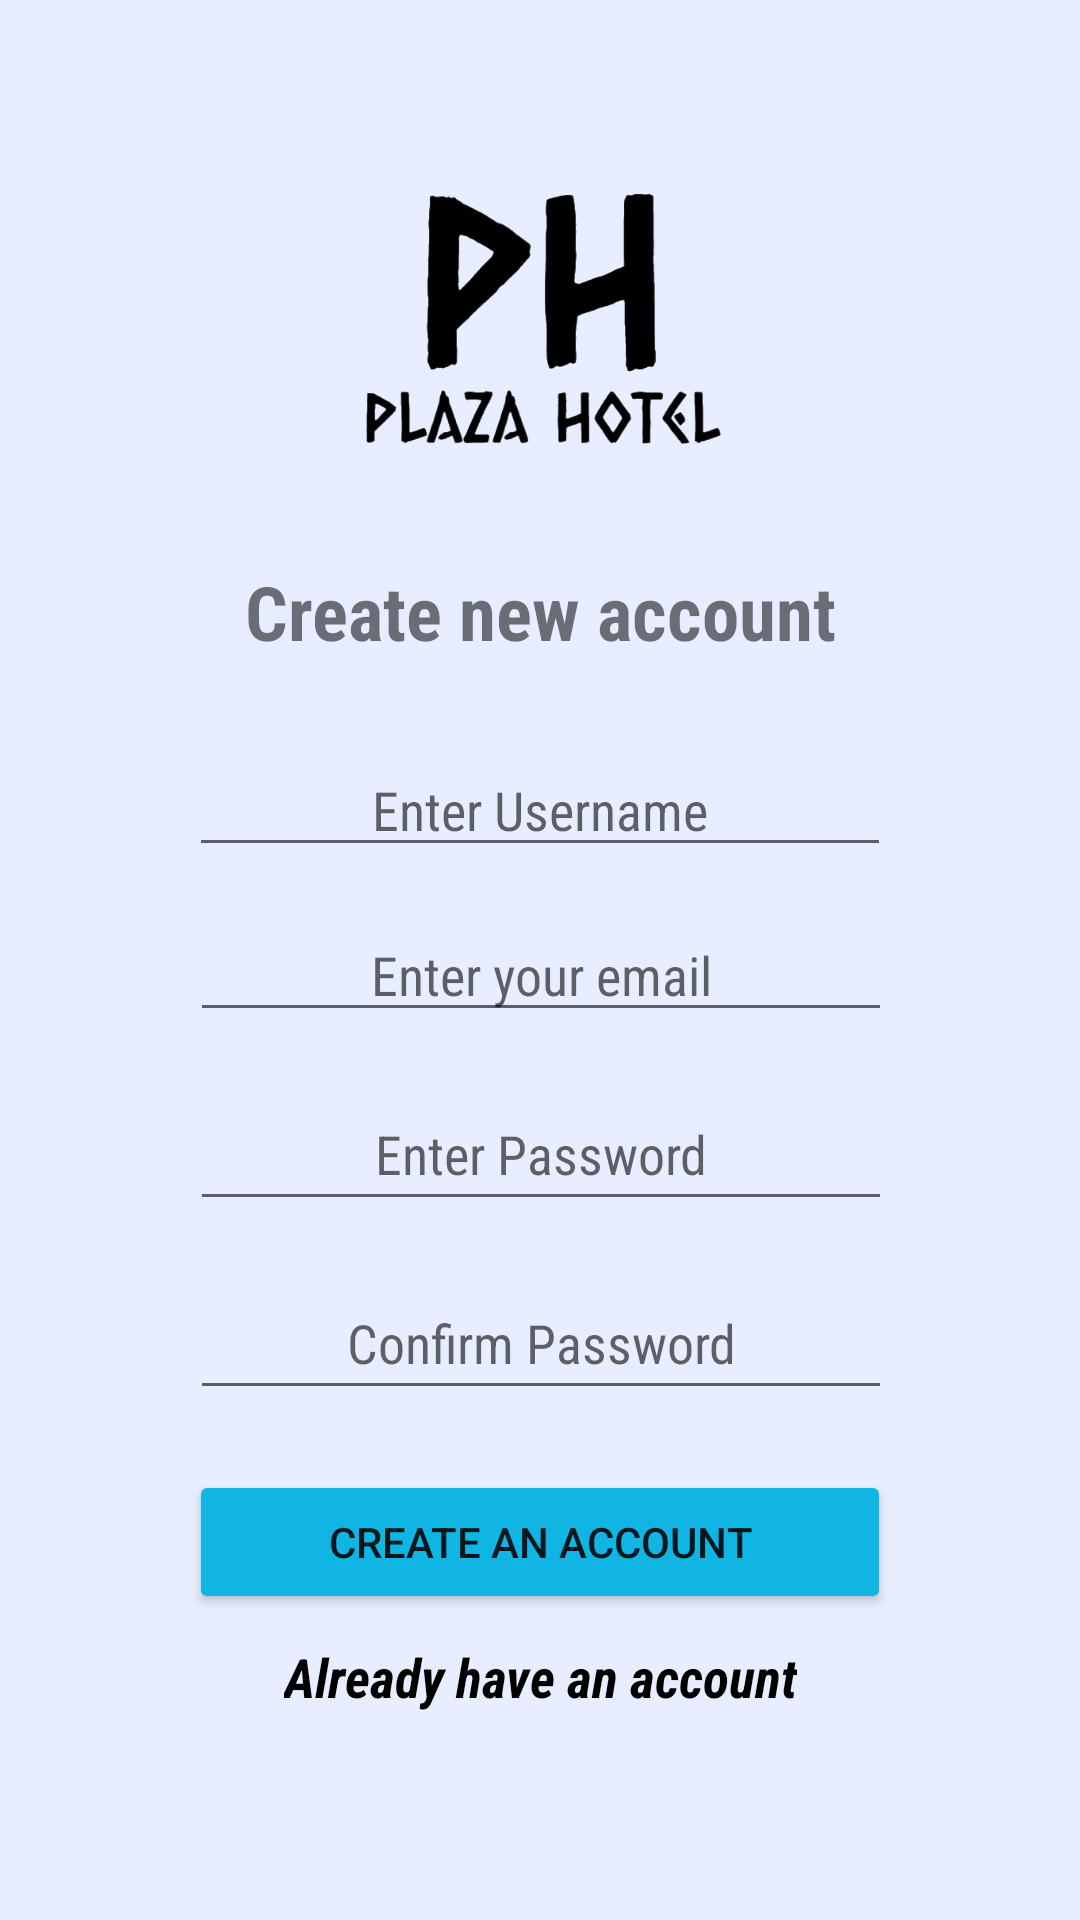

Here is an Android app screen rendered from its layout file. Give the layout XML and the strings, colors and styles it references.
<!-- AndroidManifest.xml: application theme Theme.FinalProject -->
<!-- res/layout/activity_registration.xml -->
<?xml version="1.0" encoding="utf-8"?>
<androidx.constraintlayout.widget.ConstraintLayout xmlns:android="http://schemas.android.com/apk/res/android"
    xmlns:app="http://schemas.android.com/apk/res-auto"
    xmlns:tools="http://schemas.android.com/tools"
    android:layout_width="match_parent"
    android:layout_height="match_parent"
    tools:context=".Registration"
    android:background="@color/zumthor">

    <ScrollView
        android:layout_width="match_parent"
        android:layout_height="match_parent"
        app:layout_constraintEnd_toEndOf="parent"
        app:layout_constraintStart_toStartOf="parent"
        app:layout_constraintTop_toTopOf="parent"
        >
        <androidx.constraintlayout.widget.ConstraintLayout
            android:layout_width="match_parent"
            android:layout_height="match_parent">
    <ImageView
        android:id="@+id/imageView"
        android:layout_width="287dp"
        android:layout_height="110dp"
        android:layout_marginTop="52dp"
        app:layout_constraintEnd_toEndOf="parent"
        app:layout_constraintStart_toStartOf="parent"
        app:layout_constraintTop_toTopOf="parent"
        app:srcCompat="@drawable/image" />

<TextView
    android:id="@+id/AddPerson"
    android:layout_width="200dp"
    android:layout_height="32dp"
    android:layout_marginTop="25dp"
    android:text="Create new account"
    app:layout_constraintTop_toBottomOf="@+id/imageView"
    app:layout_constraintEnd_toEndOf="parent"
    app:layout_constraintStart_toStartOf="parent"
    android:gravity="center"
    android:fontFamily="sans-serif-condensed"
    android:textStyle="bold"
    android:textSize="25dp"/>



<EditText
    android:id="@+id/UserName"
    android:layout_width="234dp"
    android:layout_height="40dp"
    android:layout_marginTop="30dp"
    android:hint="Enter Username"
    app:layout_constraintTop_toBottomOf="@+id/AddPerson"
    app:layout_constraintEnd_toEndOf="parent"
    app:layout_constraintStart_toStartOf="parent"
    android:gravity="center"
    android:fontFamily="sans-serif-condensed"
    android:textStyle="normal"/>

<EditText
    android:id="@+id/editTextTextEmailAddress"
    android:layout_width="234dp"
    android:layout_height="40dp"
    android:ems="10"
    android:hint="Enter your email"
    android:inputType="textEmailAddress"
    android:layout_marginTop="15dp"
    app:layout_constraintEnd_toEndOf="parent"
    app:layout_constraintHorizontal_bias="0.502"
    app:layout_constraintStart_toStartOf="parent"
    app:layout_constraintTop_toBottomOf="@+id/UserName"
    android:textStyle="normal"
    android:fontFamily="sans-serif-condensed"
    android:gravity="center"
    />



<EditText
        android:id="@+id/ConfirmPassword"
        android:layout_width="234dp"
        android:layout_height="48dp"
        android:layout_marginTop="15dp"
        android:ems="10"
        android:fontFamily="sans-serif-condensed"
        android:gravity="center"
        android:hint="Confirm Password"
        android:inputType="textPassword"
        android:textStyle="normal"
        app:layout_constraintEnd_toEndOf="parent"
        app:layout_constraintHorizontal_bias="0.502"
        app:layout_constraintStart_toStartOf="parent"
        app:layout_constraintTop_toBottomOf="@+id/Password" />

<EditText
        android:id="@+id/Password"
        android:layout_width="234dp"
        android:layout_height="48dp"
        android:layout_marginTop="15dp"
        android:ems="10"
        android:fontFamily="sans-serif-condensed"
        android:gravity="center"
        android:hint="Enter Password"
        android:inputType="textPassword"
        android:textStyle="normal"
        app:layout_constraintEnd_toEndOf="parent"
        app:layout_constraintHorizontal_bias="0.502"
        app:layout_constraintStart_toStartOf="parent"
        app:layout_constraintTop_toBottomOf="@+id/editTextTextEmailAddress" />


    <Button
    android:id="@+id/RegisterButton"
    android:layout_width="234dp"
    android:layout_height="48dp"
    android:text="Create an account"
    android:layout_marginTop="20dp"
    app:layout_constraintTop_toBottomOf="@+id/ConfirmPassword"
    app:layout_constraintEnd_toEndOf="parent"
    app:layout_constraintStart_toStartOf="parent"
    android:onClick="btnClkRegister"
    android:backgroundTint="@color/blue"/>




<TextView
    android:id="@+id/textView6"
    android:layout_width="wrap_content"
    android:layout_height="26dp"
    android:text="@string/login_activity"
    android:gravity="center"
    android:layout_marginTop="8dp"
    app:layout_constraintTop_toBottomOf="@+id/RegisterButton"
    app:layout_constraintEnd_toEndOf="parent"
    app:layout_constraintStart_toStartOf="parent"
    android:fontFamily="sans-serif-condensed"
    android:textStyle="italic|bold"
    android:textSize="18dp"
    android:textColor="@color/black"
    android:onClick="btnClkForLogin"
    android:clickable="true"

    />

        </androidx.constraintlayout.widget.ConstraintLayout>
    </ScrollView>
</androidx.constraintlayout.widget.ConstraintLayout>
<!-- resources referenced by this layout -->
<resources>
  <color name="black">#FF000000</color>
  <color name="blue">#FF10b5e3</color>
  <color name="zumthor">#FFE8EEFF</color>
  <!-- drawable image: png bitmap (drawable-v24, 64017 bytes) -->
  <string name="login_activity">Already have an account</string>
  <style name="Theme.FinalProject" parent="Theme.MaterialComponents.DayNight.DarkActionBar">
          
          <item name="colorPrimary">@color/blue</item>
          <item name="colorPrimaryVariant">@color/purple_700</item>
          <item name="colorOnPrimary">@color/white</item>
          
          <item name="colorSecondary">@color/blue</item>
          <item name="colorSecondaryVariant">@color/teal_700</item>
          <item name="colorOnSecondary">@color/black</item>
          
          <item name="android:statusBarColor" tools:targetApi="l">?attr/colorPrimaryVariant</item>
          
      </style>
  <color name="purple_700">#FF3700B3</color>
  <color name="white">#FFFFFFFF</color>
  <color name="teal_700">#FF018786</color>
</resources>
